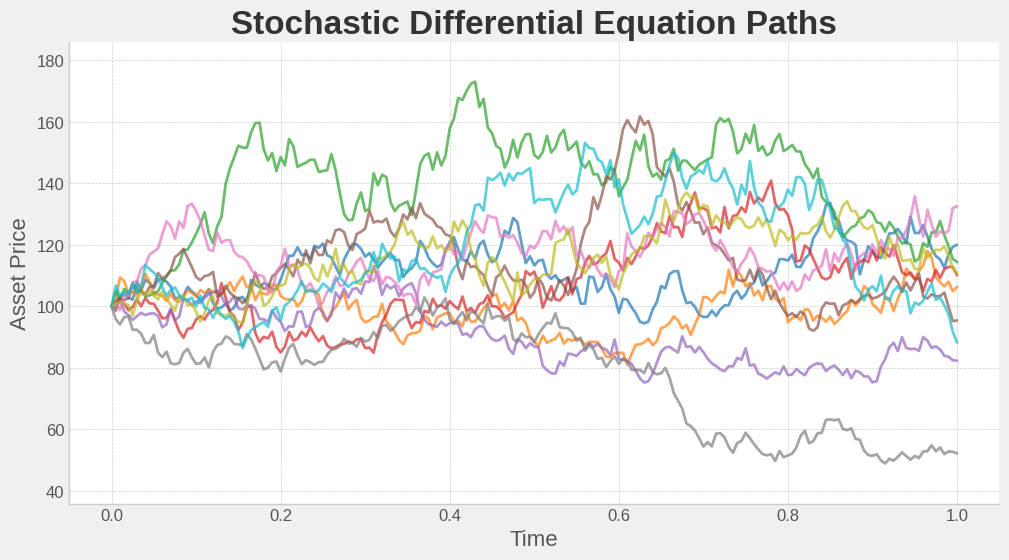

Here is the Python script that generated this plot: (Note: this script raises an exception after producing the figure.)
import numpy as np
import matplotlib.pyplot as plt

# Set style and color palette
plt.style.use('seaborn-v0_8-whitegrid')

# Create a figure and axes
fig, ax = plt.subplots(figsize=(12, 6), facecolor='#f0f0f0')

# Time and SDE parameters
T = 1.0
N = 200
dt = T / N
t = np.linspace(0, T, N + 1)
mu = 0.1
sigma = 0.4

# Generate Wiener process
dW = np.random.normal(0, np.sqrt(dt), (10, N))
W = np.cumsum(dW, axis=1)
W = np.hstack([np.zeros((10, 1)), W])

# Solve SDE
X0 = 100
X = X0 * np.exp((mu - 0.5 * sigma**2) * t + sigma * W)

# Plot SDE paths
for i in range(10):
    ax.plot(t, X[i], lw=2, alpha=0.7)

# Add title and labels
ax.set_title('Stochastic Differential Equation Paths', fontsize=24, fontweight='bold', color='#333333')
ax.set_xlabel('Time', fontsize=16, color='#555555')
ax.set_ylabel('Asset Price', fontsize=16, color='#555555')

# Customize grid and ticks
ax.grid(True, which='both', linestyle='--', linewidth=0.5)
ax.tick_params(axis='both', which='major', labelsize=12, colors='#555555')

# Remove spines
ax.spines['top'].set_visible(False)
ax.spines['right'].set_visible(False)
ax.spines['left'].set_color('#cccccc')
ax.spines['bottom'].set_color('#cccccc')

# Add a subtle background gradient
ax.axhspan(ax.get_ylim()[0], ax.get_ylim()[1], facecolor='white', alpha=0.5, zorder=-1)

# Save the thumbnail
plt.savefig('posts/03-04-2025_intro_to_sde/img/sde_thumbnail.png', dpi=150, bbox_inches='tight')
